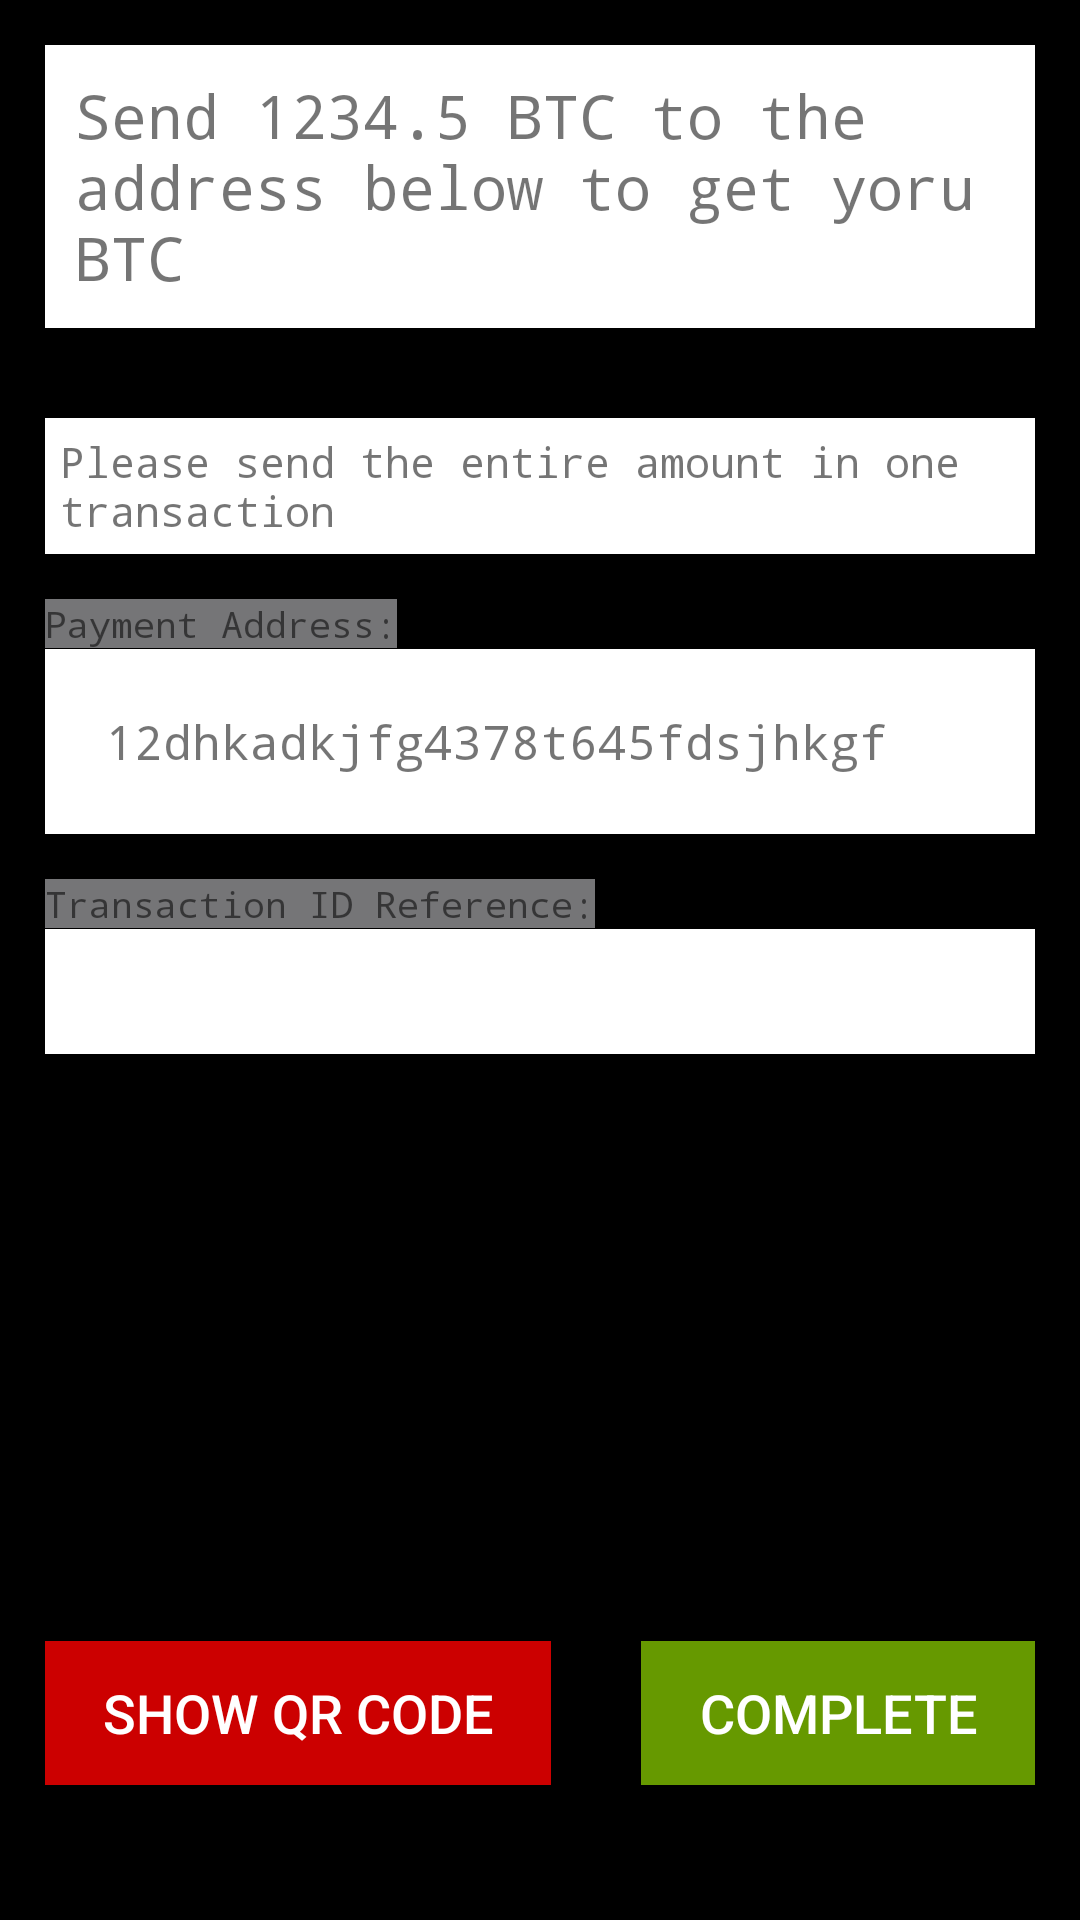

The Android layout XML behind this screen, and the referenced resources:
<!-- AndroidManifest.xml: application theme AppTheme -->
<!-- res/layout/activity_sending_address.xml -->
<?xml version="1.0" encoding="utf-8"?>
<RelativeLayout xmlns:android="http://schemas.android.com/apk/res/android"
    xmlns:app="http://schemas.android.com/apk/res-auto"
    xmlns:tools="http://schemas.android.com/tools"
    android:layout_width="match_parent"
    android:layout_height="match_parent"
    android:background="@android:color/black"
    tools:context="com.dheia.finalyear.SendingAddress">

    <LinearLayout
        android:layout_width="match_parent"
        android:layout_height="match_parent"
        android:layout_alignParentEnd="true"
        android:layout_alignParentTop="true"
        android:layout_margin="0dp"
        android:orientation="vertical">

        <TextView
            android:id="@+id/sendpaymenttext"
            android:layout_width="match_parent"
            android:layout_height="wrap_content"
            android:layout_margin="15dp"
            android:background="@android:color/white"
            android:fontFamily="monospace"
            android:padding="10dp"
            android:text="Send 1234.5 BTC to the address below to get yoru BTC"
            android:textSize="20sp" />

        <TextView
            android:layout_width="match_parent"
            android:layout_height="wrap_content"
            android:layout_margin="15dp"
            android:background="@android:color/white"
            android:fontFamily="monospace"
            android:padding="5dp"
            android:text="Please send the entire amount in one transaction" />

        <TextView
            android:layout_width="wrap_content"
            android:layout_height="wrap_content"
            android:layout_marginBottom="-15dp"
            android:layout_marginLeft="15dp"
            android:background="@color/spark_scrub_line_color"
            android:fontFamily="monospace"
            android:text="Payment Address:"
            android:textSize="12sp" />

        <TextView
            android:id="@+id/paymentaddressID"
            android:layout_width="match_parent"
            android:layout_height="wrap_content"
            android:layout_margin="15dp"
            android:background="@android:color/white"
            android:fontFamily="monospace"
            android:padding="20dp"
            android:text="12dhkadkjfg4378t645fdsjhkgf"
            android:textSize="16sp" />

        <TextView
            android:layout_width="wrap_content"
            android:layout_height="wrap_content"
            android:layout_marginBottom="-15dp"
            android:layout_marginLeft="15dp"
            android:background="@color/spark_scrub_line_color"
            android:fontFamily="monospace"
            android:text="Transaction ID Reference:"
            android:textSize="12sp" />

        <TextView
            android:id="@+id/transactionreferenceTextView"
            android:layout_width="match_parent"
            android:layout_height="wrap_content"
            android:layout_below="@+id/textView3"
            android:layout_centerHorizontal="true"
            android:layout_margin="15dp"
            android:layout_marginTop="59dp"
            android:background="@android:color/white"
            android:ems="10"
            android:fontFamily="monospace"
            android:inputType="textPersonName"
            android:padding="10dp"
            android:textSize="16sp" />


    </LinearLayout>

    <LinearLayout
        android:layout_width="match_parent"
        android:layout_height="match_parent"
        android:layout_alignParentBottom="true"

        android:orientation="horizontal">

        <Button
            android:id="@+id/showQRPaymentTransaction"
            android:layout_width="wrap_content"
            android:layout_height="wrap_content"
            android:layout_gravity="bottom"
            android:layout_margin="15dp"
            android:layout_weight="1"
            android:background="@android:color/holo_red_dark"
            android:gravity="center"
            android:text="Show QR CODE"
            android:textColor="@android:color/white"
            android:textSize="18sp" />

        <Button
            android:id="@+id/completeButtonSending"
            android:layout_width="wrap_content"
            android:layout_height="wrap_content"
            android:layout_gravity="bottom"
            android:layout_margin="15dp"
            android:layout_marginBottom="0dp"
            android:layout_weight="1"
            android:background="@android:color/holo_green_dark"
            android:text="Complete"
            android:textColor="@android:color/white"
            android:textSize="18sp" />
    </LinearLayout>

</RelativeLayout>
<!-- resources referenced by this layout -->
<resources>
  <color name="spark_scrub_line_color">#757577</color>
  <style name="AppTheme" parent="Theme.AppCompat.Light.DarkActionBar">
          
          <item name="colorPrimary">#000000</item>
          <item name="colorPrimaryDark">#1976D2</item>
          <item name="colorAccent">@color/colorAccent</item>
          <item name="backgroundcolor">#fcfcfc</item>
          <item name="cardbackground">#ffffff</item>
          <item name="textcolor">#808080</item>
          <item name="tintcolor">#000000</item>
          <item name="buttoncolor">#2196F3</item>
  
  
      </style>
  <color name="colorAccent">#FF4081</color>
</resources>
